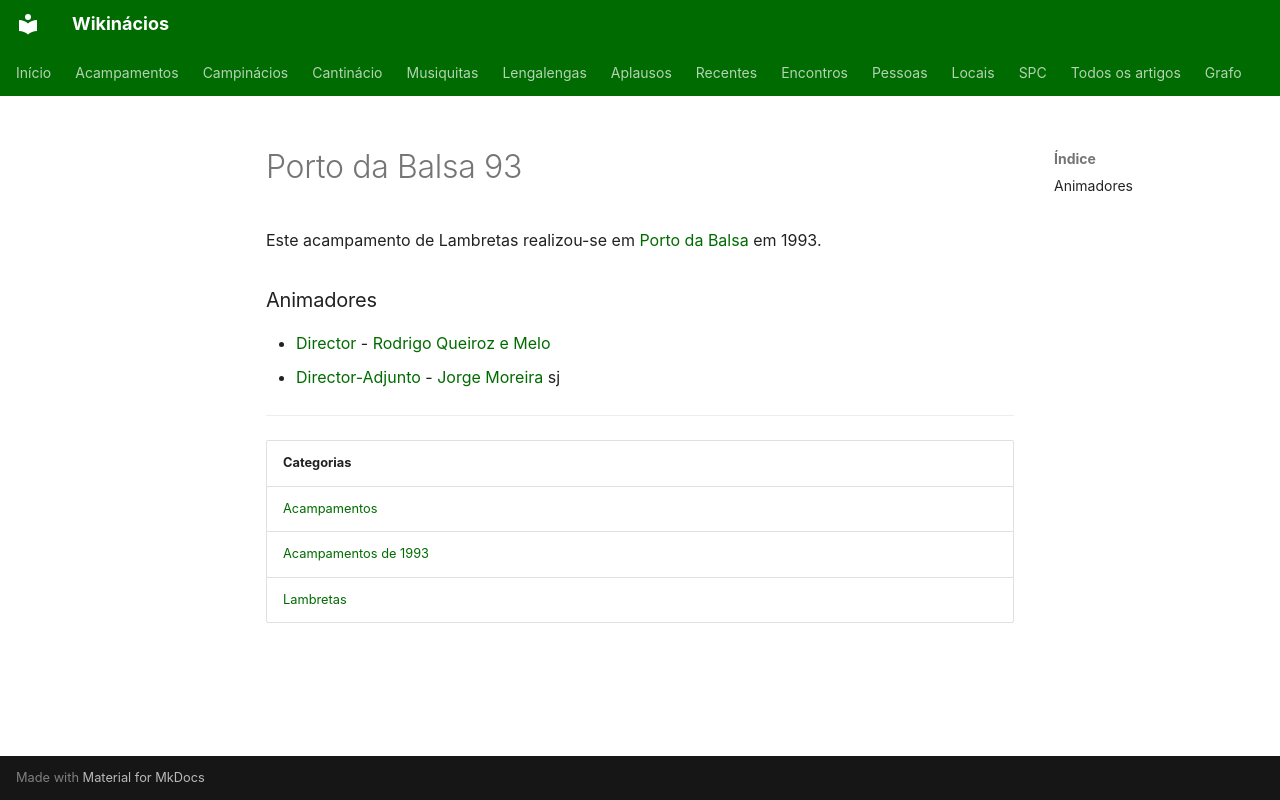

repository: neteinstein/Campinacios · page: Acampamentos/1993/Porto da Balsa 93.html · generator: mkdocs

# Porto da Balsa 93

Este acampamento de Lambretas realizou-se em [Porto da Balsa](../../Restrito/Locais%20de%20Acampamento/Porto%20da%20Balsa.md) em 1993.

### Animadores

- [Director](../../Cargos/Director.md) - [Rodrigo Queiroz e Melo](../../Pessoas/R/Rodrigo%20Queiroz%20e%20Melo.md)
- [Director-Adjunto](../../Cargos/Director-Adjunto.md) - [Jorge Moreira](../../Pessoas/J/Jorge%20Moreira.md) sj

---

| Categorias |
| --- |
| [Acampamentos](../../Categorias/Acampamentos.md) |
| [Acampamentos de 1993](../../Categorias/Acampamentos%20de%201993.md) |
| [Lambretas](../../Categorias/Lambretas.md) |
